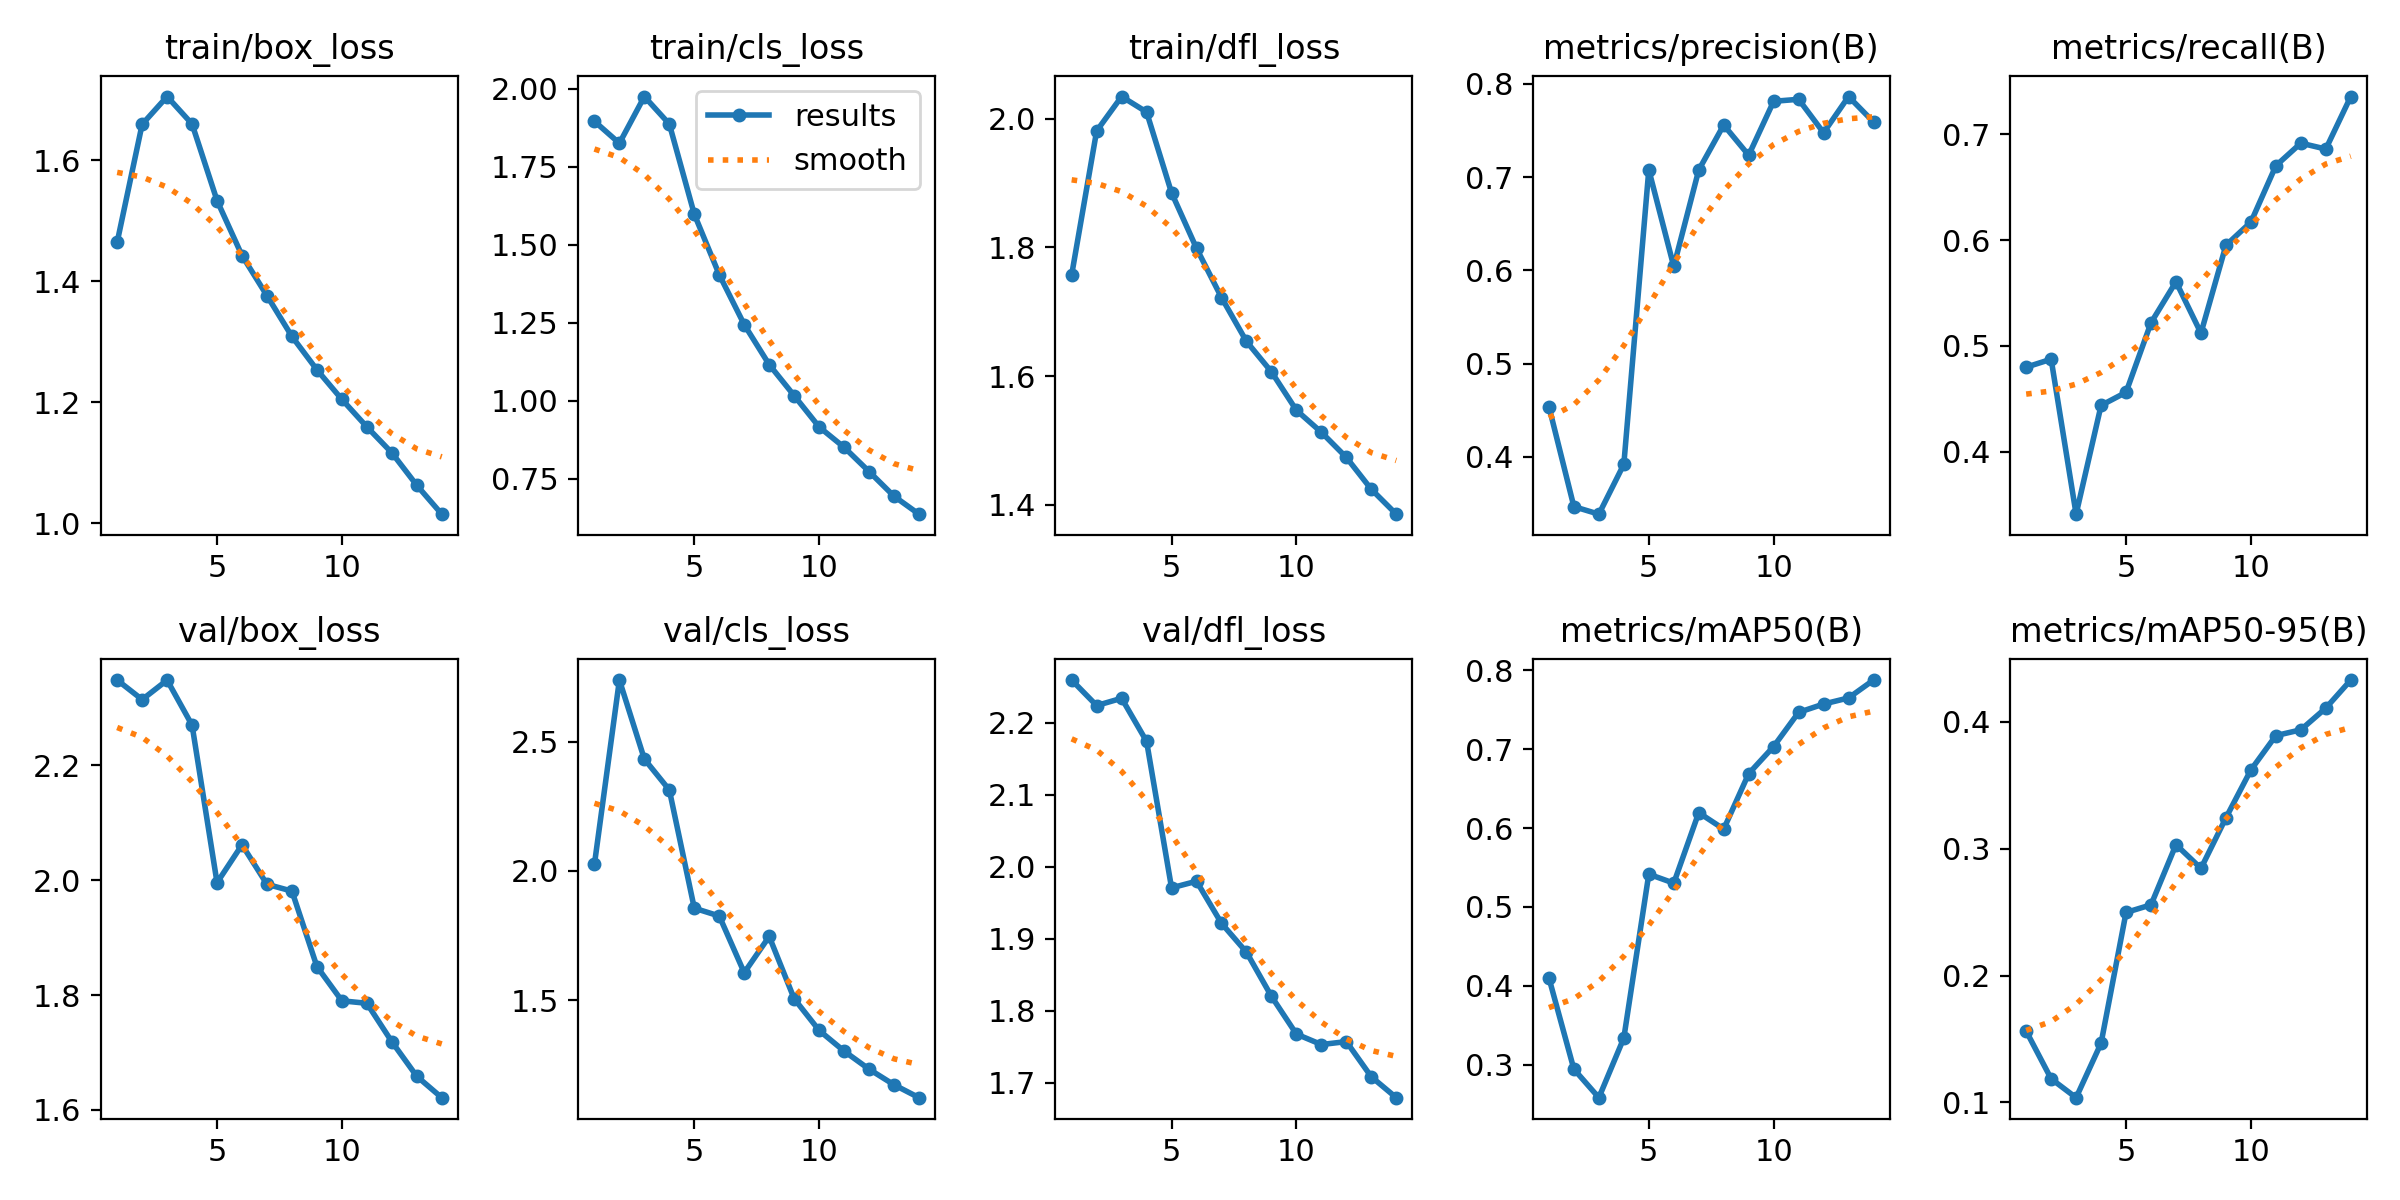

Data behind this chart, as committed beside it:
epoch, time, train/box_loss, train/cls_loss, train/dfl_loss, metrics/precision(B), metrics/recall(B), metrics/mAP50(B), metrics/mAP50-95(B), val/box_loss, val/cls_loss, val/dfl_loss, lr/pg0, lr/pg1, lr/pg2, lr/pg3, lr/pg4, lr/pg5, lr/pg6, lr/pg7
1, 3520, 1.465, 1.896, 1.757, 0.454, 0.4798, 0.41, 0.1562, 2.349, 2.025, 2.259, 0.009999, 0.003333, 0.009999, 0.003333, 0.009999, 0.003333, 0.009999, 0.003333
2, 6111, 1.659, 1.826, 1.981, 0.3468, 0.4874, 0.2943, 0.1185, 2.315, 2.738, 2.224, 0.0182, 0.006066, 0.0182, 0.006066, 0.0182, 0.006066, 0.0182, 0.006066
3, 8586, 1.705, 1.976, 2.034, 0.3387, 0.3409, 0.2582, 0.1036, 2.349, 2.433, 2.234, 0.02505, 0.00835, 0.02505, 0.00835, 0.02505, 0.00835, 0.02505, 0.00835
4, 11014, 1.66, 1.887, 2.01, 0.3921, 0.4437, 0.3339, 0.1466, 2.27, 2.313, 2.174, 0.02315, 0.007715, 0.02315, 0.007715, 0.02315, 0.007715, 0.02315, 0.007715
5, 13437, 1.533, 1.598, 1.885, 0.7078, 0.4561, 0.5416, 0.2497, 1.996, 1.856, 1.971, 0.02151, 0.007171, 0.02151, 0.007171, 0.02151, 0.007171, 0.02151, 0.007171
6, 15888, 1.443, 1.404, 1.799, 0.6042, 0.5218, 0.5302, 0.2558, 2.062, 1.826, 1.98, 0.01939, 0.006464, 0.01939, 0.006464, 0.01939, 0.006464, 0.01939, 0.006464
7, 18329, 1.376, 1.244, 1.722, 0.7076, 0.5606, 0.6195, 0.3032, 1.993, 1.606, 1.922, 0.01727, 0.005757, 0.01727, 0.005757, 0.01727, 0.005757, 0.01727, 0.005757
8, 20733, 1.309, 1.116, 1.654, 0.7558, 0.512, 0.5987, 0.2845, 1.981, 1.747, 1.882, 0.01515, 0.00505, 0.01515, 0.00505, 0.01515, 0.00505, 0.01515, 0.00505
9, 23140, 1.254, 1.016, 1.607, 0.7234, 0.595, 0.6689, 0.3244, 1.85, 1.506, 1.82, 0.01303, 0.004343, 0.01303, 0.004343, 0.01303, 0.004343, 0.01303, 0.004343
10, 25604, 1.205, 0.9161, 1.547, 0.7812, 0.6169, 0.7034, 0.3622, 1.79, 1.383, 1.768, 0.01091, 0.003636, 0.01091, 0.003636, 0.01091, 0.003636, 0.01091, 0.003636
11, 28041, 1.16, 0.8508, 1.513, 0.7834, 0.6702, 0.7467, 0.3893, 1.786, 1.303, 1.753, 0.0102, 0.0034, 0.0102, 0.0034, 0.0102, 0.0034, 0.0102, 0.0034
12, 30443, 1.117, 0.773, 1.474, 0.7475, 0.6915, 0.7572, 0.3938, 1.719, 1.233, 1.757, 0.00822, 0.00274, 0.00822, 0.00274, 0.00822, 0.00274, 0.00822, 0.00274
13, 32896, 1.063, 0.6939, 1.424, 0.7863, 0.686, 0.765, 0.4109, 1.658, 1.173, 1.709, 0.00624, 0.00208, 0.00624, 0.00208, 0.00624, 0.00208, 0.00624, 0.00208
14, 35362, 1.015, 0.6364, 1.386, 0.7591, 0.7356, 0.7876, 0.4331, 1.621, 1.123, 1.679, 0.00426, 0.00142, 0.00426, 0.00142, 0.00426, 0.00142, 0.00426, 0.00142
